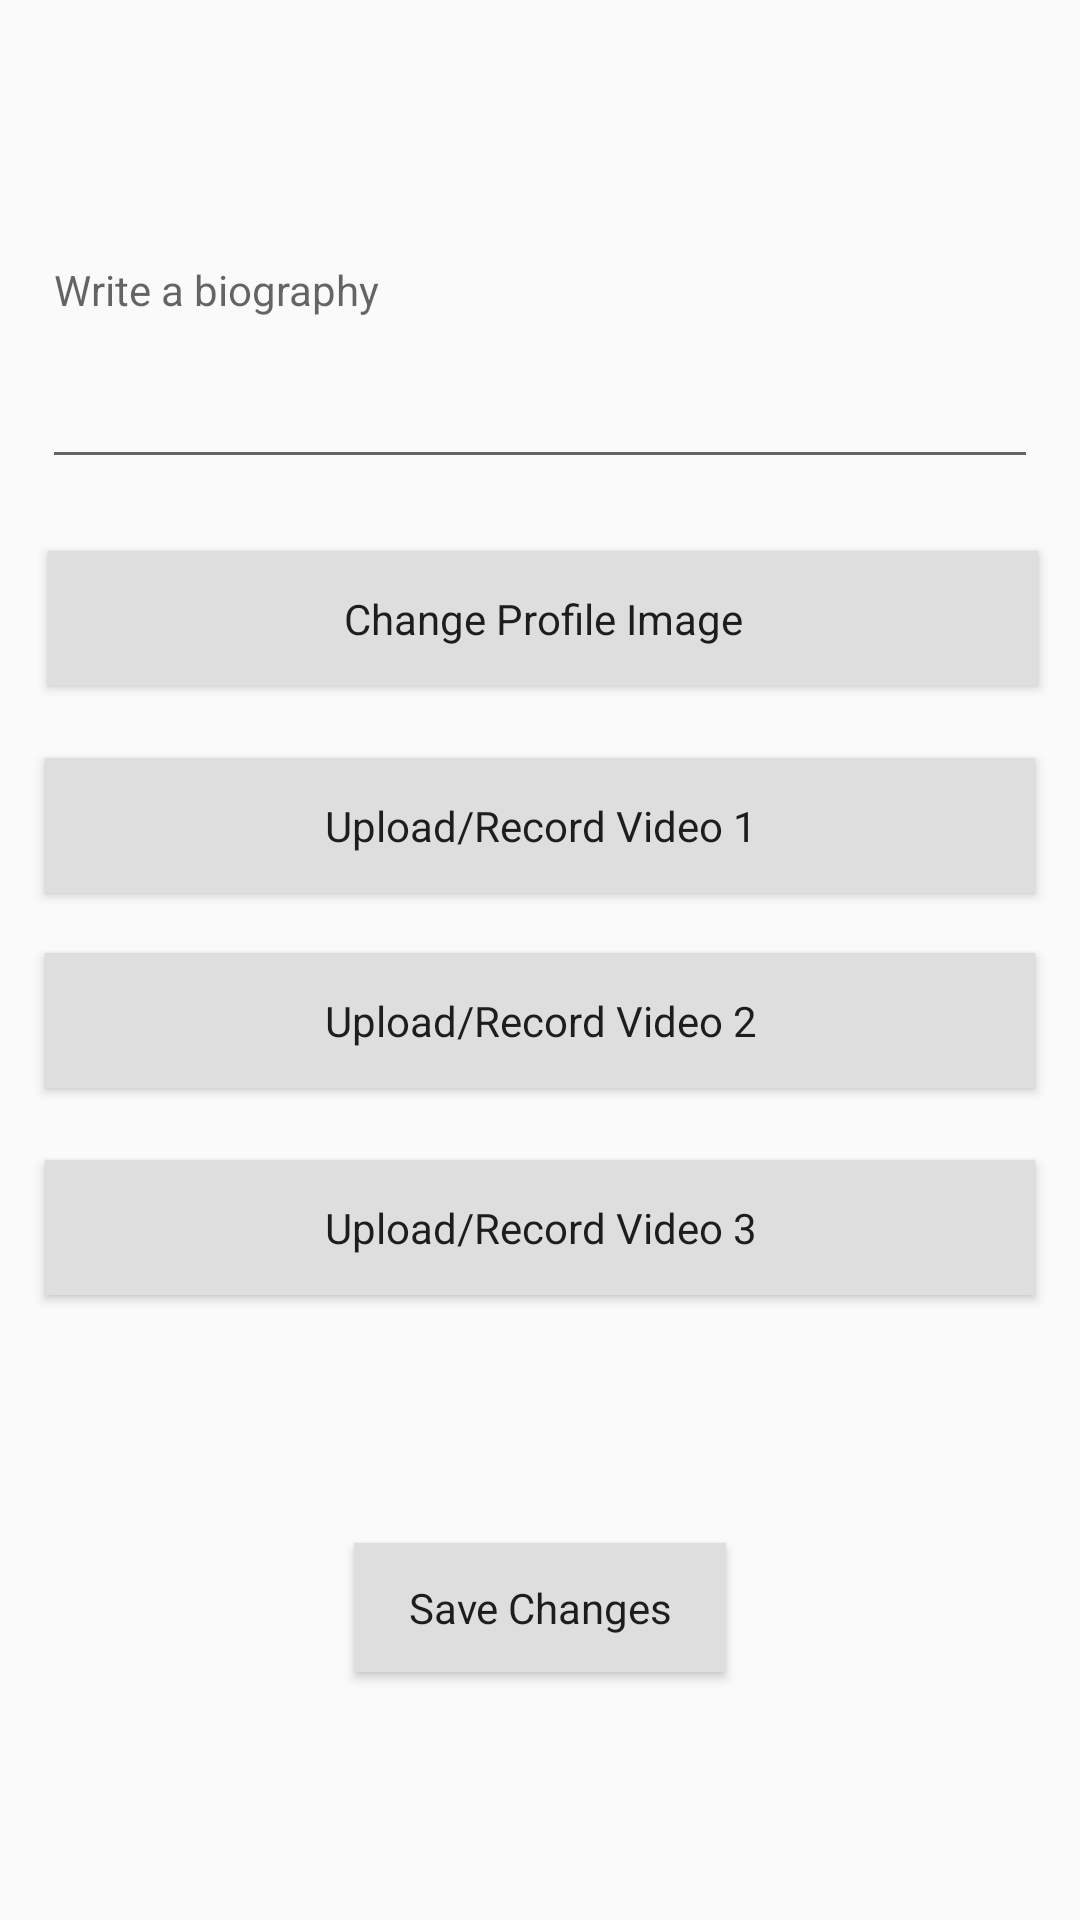

Here is an Android app screen rendered from its layout file. Give the layout XML and the strings, colors and styles it references.
<!-- AndroidManifest.xml: application theme AppTheme -->
<!-- res/layout/content_customizeprofile.xml -->
<?xml version="1.0" encoding="utf-8"?>
<android.support.constraint.ConstraintLayout xmlns:android="http://schemas.android.com/apk/res/android"
    xmlns:app="http://schemas.android.com/apk/res-auto"
    xmlns:tools="http://schemas.android.com/tools"
    android:layout_width="match_parent"
    android:layout_height="match_parent"
    app:layout_behavior="@string/appbar_scrolling_view_behavior">

    <EditText
        android:id="@+id/customizeBiography"
        android:layout_width="332dp"
        android:layout_height="129dp"
        android:layout_marginStart="8dp"
        android:layout_marginTop="8dp"
        android:layout_marginEnd="8dp"
        android:layout_marginBottom="10dp"
        android:ems="10"
        android:hint="Write a biography"
        android:inputType="textMultiLine"
        android:textAppearance="@style/TextAppearance.AppCompat"
        android:textColor="@android:color/black"
        app:layout_constraintBottom_toBottomOf="parent"
        app:layout_constraintEnd_toEndOf="parent"
        app:layout_constraintStart_toStartOf="parent"
        app:layout_constraintTop_toTopOf="parent"
        app:layout_constraintVertical_bias="0.046" />

    <Button
        android:id="@+id/customizeProfileImage"
        android:layout_width="330dp"
        android:layout_height="45dp"
        android:layout_marginStart="8dp"
        android:layout_marginTop="24dp"
        android:layout_marginEnd="8dp"
        android:background="@color/colorPrimary"
        android:text="Change Profile Image"
        android:textAppearance="@style/TextAppearance.AppCompat"
        app:layout_constraintEnd_toEndOf="parent"
        app:layout_constraintHorizontal_bias="0.571"
        app:layout_constraintStart_toStartOf="parent"
        app:layout_constraintTop_toBottomOf="@+id/customizeBiography" />

    <Button
        android:id="@+id/customizeVideo1"
        android:layout_width="330dp"
        android:layout_height="45dp"
        android:layout_marginStart="8dp"
        android:layout_marginTop="24dp"
        android:layout_marginEnd="8dp"
        android:background="@color/colorPrimary"
        android:text="Upload/Record Video 1"
        android:textAppearance="@style/TextAppearance.AppCompat"
        app:layout_constraintEnd_toEndOf="parent"
        app:layout_constraintStart_toStartOf="parent"
        app:layout_constraintTop_toBottomOf="@+id/customizeProfileImage" />

    <Button
        android:id="@+id/customizeVideo2"
        android:layout_width="330dp"
        android:layout_height="45dp"
        android:layout_marginStart="8dp"
        android:layout_marginTop="20dp"
        android:layout_marginEnd="8dp"
        android:background="@color/colorPrimary"
        android:text="Upload/Record Video 2"
        android:textAppearance="@style/TextAppearance.AppCompat"
        app:layout_constraintEnd_toEndOf="parent"
        app:layout_constraintStart_toStartOf="parent"
        app:layout_constraintTop_toBottomOf="@+id/customizeVideo1" />

    <Button
        android:id="@+id/customizeVideo3"
        android:layout_width="330dp"
        android:layout_height="45dp"
        android:layout_marginStart="8dp"
        android:layout_marginTop="24dp"
        android:layout_marginEnd="8dp"
        android:layout_marginBottom="8dp"
        android:background="@color/colorPrimary"
        android:text="Upload/Record Video 3"
        android:textAppearance="@style/TextAppearance.AppCompat"
        app:layout_constraintBottom_toBottomOf="parent"
        app:layout_constraintEnd_toEndOf="parent"
        app:layout_constraintStart_toStartOf="parent"
        app:layout_constraintTop_toBottomOf="@+id/customizeVideo2"
        app:layout_constraintVertical_bias="0.0" />

    <Button
        android:id="@+id/customizeSaveButton"
        android:layout_width="124dp"
        android:layout_height="43dp"
        android:layout_marginStart="8dp"
        android:layout_marginTop="8dp"
        android:layout_marginEnd="8dp"
        android:layout_marginBottom="8dp"
        android:background="@color/colorPrimary"
        android:text="Save Changes"
        android:textAppearance="@style/TextAppearance.AppCompat"
        app:layout_constraintBottom_toBottomOf="parent"
        app:layout_constraintEnd_toEndOf="parent"
        app:layout_constraintStart_toStartOf="parent"
        app:layout_constraintTop_toBottomOf="@+id/customizeVideo3" />
</android.support.constraint.ConstraintLayout>
<!-- resources referenced by this layout -->
<resources>
  <color name="colorPrimary">#dedede</color>
  <style name="AppTheme" parent="Theme.AppCompat.Light.DarkActionBar">
          
          <item name="colorPrimary">@color/colorPrimary</item>
          <item name="colorPrimaryDark">@color/colorPrimaryDark</item>
          <item name="colorAccent">@color/colorAccent</item>
      </style>
  <color name="colorPrimaryDark">#fcfcfc</color>
  <color name="colorAccent">#D81B60</color>
</resources>
